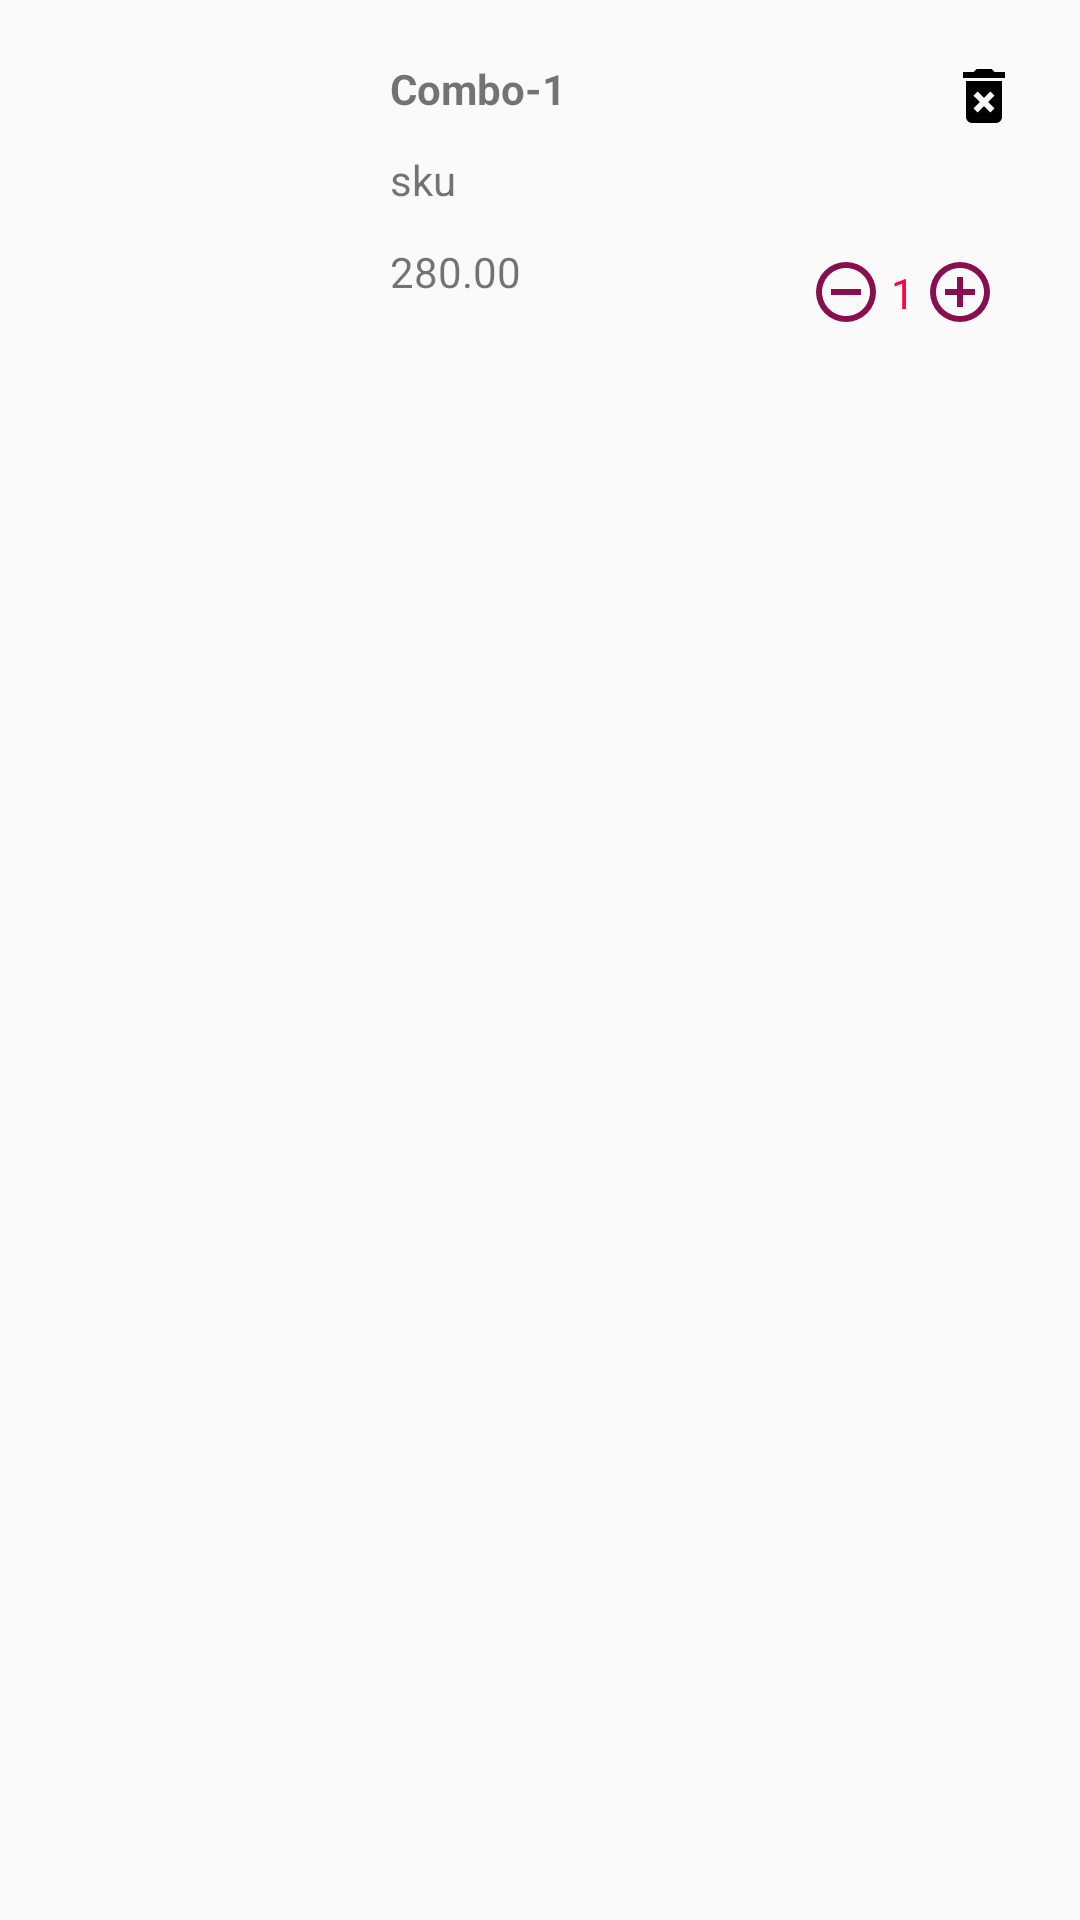

Write the Android layout XML for this screen, with the resource values it uses.
<!-- AndroidManifest.xml: application theme AppTheme -->
<!-- res/layout/wish_list_model.xml -->
<?xml version="1.0" encoding="utf-8"?>
<LinearLayout xmlns:android="http://schemas.android.com/apk/res/android"
    xmlns:app="http://schemas.android.com/apk/res-auto"
    android:orientation="vertical"
    android:layout_width="match_parent"
    android:layout_height="wrap_content">

    <LinearLayout
        android:layout_width="match_parent"
        android:layout_height="120dp"
        android:orientation="horizontal"
        >


        <ImageView
            android:layout_width="100dp"
            android:layout_height="100dp"
            android:id="@+id/image"
            android:layout_margin="10dp"
            android:scaleType="centerCrop"
            />


        <RelativeLayout
            android:layout_width="match_parent"
            android:layout_height="wrap_content"
            android:layout_marginBottom="10dp"
            android:layout_marginTop="10dp"
            android:layout_marginEnd="10dp"
            >


        <TextView
            android:layout_width="wrap_content"
            android:layout_height="wrap_content"
            android:padding="10dp"
            android:text="Combo-1"
            android:textStyle="bold"
            android:id="@+id/pname"
            />
            <TextView
                android:layout_width="wrap_content"
                android:layout_height="wrap_content"
                android:layout_alignParentStart="true"
                android:layout_centerVertical="true"
                android:text="sku"
                android:paddingStart="10dp"
                android:paddingEnd="10dp"
                android:id="@+id/sku"
                />
            <TextView
                android:layout_width="wrap_content"
                android:layout_height="wrap_content"
                android:layout_alignParentStart="true"
                android:padding="10dp"
                android:layout_alignParentBottom="true"
                android:text="280.00"
                android:id="@+id/price"/>




            <LinearLayout
                android:layout_width="wrap_content"
                android:layout_height="wrap_content"
                android:layout_alignParentBottom="true"
                android:layout_margin="18dp"
                android:layout_alignParentEnd="true"
                android:orientation="horizontal"
                >



                <ImageButton
                    android:layout_width="24dp"
                    android:layout_height="24dp"
                    android:background="@drawable/minus"
                    android:id="@+id/minus"
                    android:layout_gravity="center_vertical"
                    />

                <TextView
                    android:layout_width="wrap_content"
                    android:layout_height="wrap_content"
                    android:padding="3dp"
                    android:text="1"
                    android:id="@+id/text"
                    android:textColor="@color/colorAccent"
                    android:layout_gravity="center_vertical"
                    />


                <ImageButton
                    android:layout_width="24dp"
                    android:layout_height="24dp"
                    android:background="@drawable/plus"
                    android:id="@+id/plus"
                    android:layout_gravity="center_vertical"
                    />

            </LinearLayout>

            <ImageButton
                android:layout_width="24dp"
                android:layout_height="24dp"
                android:layout_alignParentEnd="true"
                android:layout_alignParentTop="true"
                android:background="@drawable/delete"
                android:layout_margin="10dp"
                />


        </RelativeLayout>




    </LinearLayout>


</LinearLayout>
<!-- resources referenced by this layout -->
<resources>
  <color name="colorAccent">#ff0042</color>
  <!-- drawable delete (drawable) -->
  <?xml version="1.0" encoding="utf-8"?>
  <vector xmlns:android="http://schemas.android.com/apk/res/android"
      android:height="24dp"
      android:width="24dp"
      android:viewportWidth="24"
      android:viewportHeight="24">
      <path android:fillColor="#000000" android:pathData="M6,19A2,2 0 0,0 8,21H16A2,2 0 0,0 18,19V7H6V19M8.46,11.88L9.87,10.47L12,12.59L14.12,10.47L15.53,11.88L13.41,14L15.53,16.12L14.12,17.53L12,15.41L9.88,17.53L8.47,16.12L10.59,14L8.46,11.88M15.5,4L14.5,3H9.5L8.5,4H5V6H19V4H15.5Z" />
  </vector>
  <!-- drawable minus (drawable) -->
  <vector xmlns:android="http://schemas.android.com/apk/res/android"
      android:height="24dp"
      android:width="24dp"
      android:viewportWidth="24"
      android:viewportHeight="24">
      <path android:fillColor="#880E4F" android:pathData="M12,20C7.59,20 4,16.41 4,12C4,7.59 7.59,4 12,4C16.41,4 20,7.59 20,12C20,16.41 16.41,20 12,20M12,2A10,10 0 0,0 2,12A10,10 0 0,0 12,22A10,10 0 0,0 22,12A10,10 0 0,0 12,2M7,13H17V11H7" />
  </vector>
  <!-- drawable plus (drawable) -->
  <vector xmlns:android="http://schemas.android.com/apk/res/android"
      android:height="24dp"
      android:width="24dp"
      android:viewportWidth="24"
      android:viewportHeight="24">
      <path android:fillColor="#880E4F" android:pathData="M12,20C7.59,20 4,16.41 4,12C4,7.59 7.59,4 12,4C16.41,4 20,7.59 20,12C20,16.41 16.41,20 12,20M12,2A10,10 0 0,0 2,12A10,10 0 0,0 12,22A10,10 0 0,0 22,12A10,10 0 0,0 12,2M13,7H11V11H7V13H11V17H13V13H17V11H13V7Z" />
  </vector>
  <style name="AppTheme" parent="Theme.AppCompat.Light.NoActionBar">
          
          <item name="colorPrimary">@color/colorPrimary</item>
          <item name="colorPrimaryDark">@color/colorPrimaryDark</item>
          <item name="colorAccent">@color/colorAccent</item>
          <item name="drawerArrowStyle">@style/DrawerArrowStyle</item>
      </style>
  <color name="colorPrimary">#125497</color>
  <color name="colorPrimaryDark">#0c4581</color>
  <style name="DrawerArrowStyle" parent="Widget.AppCompat.DrawerArrowToggle">
  
  
          <item name="color">@android:color/white</item>
      </style>
</resources>
